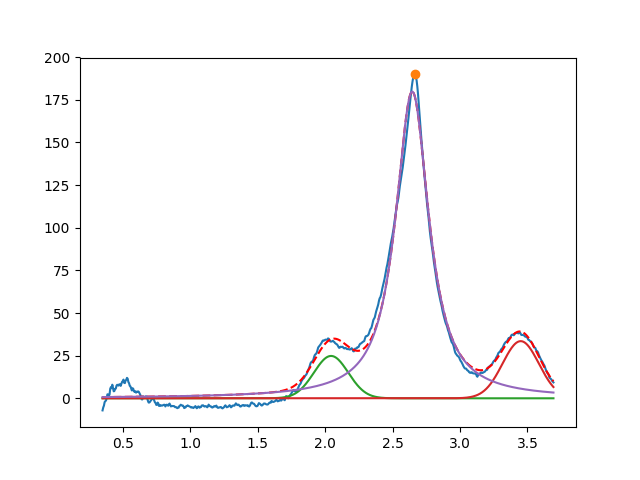

Source data for this figure (header and first rows):
2.044073792637481457e+00, 2.483608033793123226e+01, 2.999999999999999334e-01, 9.999999999999998890e-01
3.450000000000000622e+00, 3.351268315658649755e+01, 3.172252733140483172e-01, 9.999999999999998890e-01
2.645854886510034643e+00, 1.798550964716715725e+02, 2.980009920430937154e-01, 5.606132887073417975e-02
